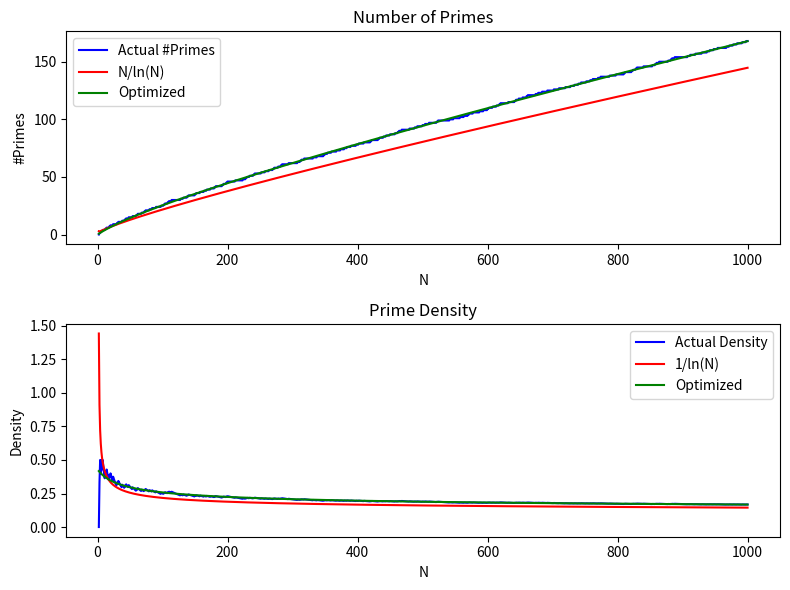

This chart was generated by the following Python code:
from scipy import optimize
from sympy import *
import numpy as np
from matplotlib import pyplot as plt

def primesLessThan_N(n):
    p = 1
    while(prime(p)<n):
        p += 1
    return p-1

print('------------ #Primes < n ------------')

n = 1000

num_primes = []
for i in range(2,n+1):
    num_primes.append(primesLessThan_N(i))

x = np.arange(2,n+1)

log_values = []
for i in x:
    log_values.append(i/np.log(i))


def test_func_num_primes(x, a, b):
    return x/np.log(x*a+b) 

param, param_cov = optimize.curve_fit(test_func_num_primes, x, num_primes)
# print('Curve Parameter (a,b) = ',param)
ans = x/np.log(param[0]*x+param[1]) 

fig = plt.figure(figsize=(8, 6))
plt.subplot(2,1,1)
plt.plot(x, num_primes,'-', color ='blue', label ="Actual #Primes") 
plt.plot(x, log_values, '-', color ='red', label ="N/ln(N)")
plt.plot(x, ans, '-', color ='green', label ="Optimized")
plt.title('Number of Primes')
plt.xlabel('N')
plt.ylabel('#Primes')
plt.legend(loc="best")

prime_density = []
for i in range(0,len(num_primes)):
    prime_density.append(num_primes[i]/x[i])

density_log_values = []
for i in x:
    density_log_values.append(1/np.log(i))

def test_func_prime_density(x, a, b):
    return 1/np.log(x*a+b) 

param, param_cov = optimize.curve_fit(test_func_prime_density, x, prime_density)
# print('Curve Parameter (a,b) = ',param)
ans = 1/np.log(param[0]*x+param[1]) 


plt.subplot(2,1,2)
plt.plot(x, prime_density,'-', color ='blue', label ="Actual Density") 
plt.plot(x, density_log_values, '-', color ='red', label ="1/ln(N)")
plt.plot(x, ans, '-', color ='green', label ="Optimized")
plt.title('Prime Density')
plt.xlabel('N')
plt.ylabel('Density')
plt.legend(loc="best")

plt.tight_layout()
plt.show()
